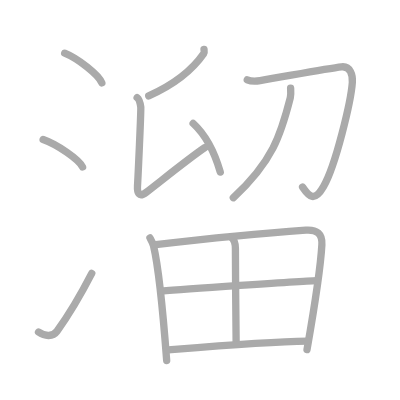
t = 0.00 s
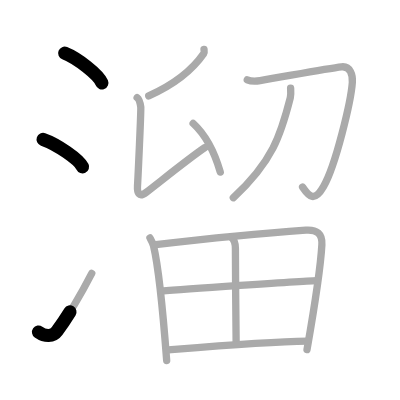
t = 2.50 s
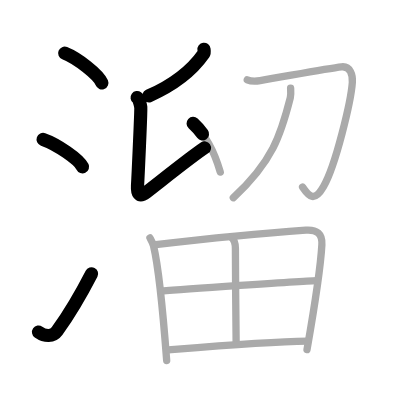
t = 5.25 s
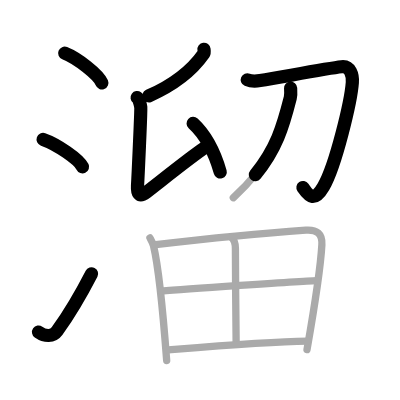
t = 7.75 s
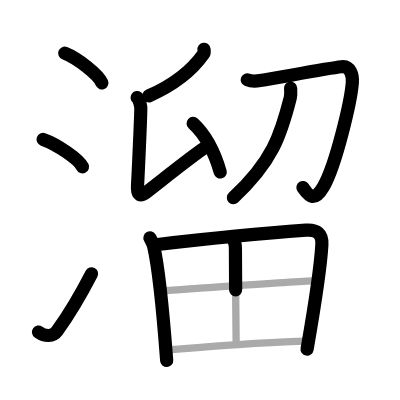
t = 10.50 s
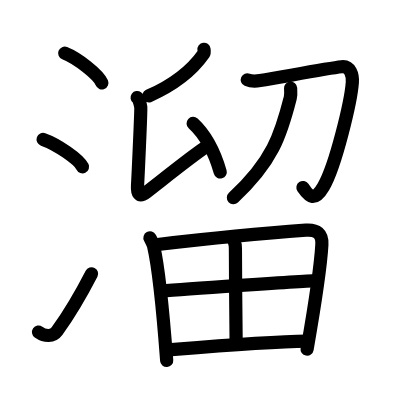
t = 13.00 s

The animated SVG that drew these frames (rendered in a browser with its animation timeline set to each time). Animation: 13 SMIL elements (animate=13); one cycle of 13.00 s.

<?xml version="1.0" standalone="no"?>
<!DOCTYPE svg PUBLIC "-//W3C//DTD SVG 1.1//EN"   "http://www.w3.org/Graphics/SVG/1.1/DTD/svg11.dtd">
<svg width="400px" height="400px"  version="1.1" xmlns="http://www.w3.org/2000/svg">
  <defs>
    <marker id="Triangle" viewBox="0 0 10 10" refX="0" refY="5" markerUnits="strokeWidth" markerWidth="3" style="stroke-opacity:0%;fill:#aaaaaa;" markerHeight="2" orient="auto">
      <path d="M 0 0 L 10 5 L 0 10 z" />
    </marker>
    
    <marker id="Arrow" viewBox="0 0 10 10" refX="5" refY="5" markerUnits="strokeWidth" markerWidth="1.8" style="stroke-opacity:0%;fill:#770000;" markerHeight="2" orient="auto">
      <path d="M 0 4 L 6 4 L 4 1 L 10 5 L 4 9 L 6 6 L 0 6 z" />
        <circle cx="5" cy="5" r="5" />
      </marker>
    
    <marker id="TriangleRed" viewBox="0 0 10 10" refX="0" refY="5" markerUnits="strokeWidth" markerWidth="3" style="stroke-opacity:0%;fill:#CC0000;" markerHeight="2" orient="auto">
      <path d="M 0 0 L 10 5 L 0 10 z" />
    </marker>
    
    <marker id="ArrowRed" viewBox="0 0 10 10" refX="5" refY="5" markerUnits="strokeWidth" markerWidth="1.8" style="stroke-opacity:0%;fill:#CC0000;" markerHeight="2" orient="auto">
      <path d="M 0 4 L 6 4 L 4 1 L 10 5 L 4 9 L 6 6 L 0 6 z" />
        <circle cx="5" cy="5" r="5" />
      </marker>
    
  </defs>
  
  <path style="fill:#ffffff; fill-opacity:100%; fill-rule:evenodd; stroke-width:0;" d="M 0 0 L 400px 0 L 400px 400px L 0 400px L 0 0" />

  <g transform="scale(3.6697247706422 3.6697247706422)">
<path style="fill:none; fill-opacity:0%; fill-rule:evenodd; stroke:#aaaaaa; stroke-opacity:100%; stroke-width: 1.5pt; stroke-linejoin:round; stroke-linecap:round;" d="M17.63 14.5c3.57 1.43 9.22 5.87 10.12 8.09"></path>
<path style="fill:none; fill-opacity:0%; fill-rule:evenodd; stroke:#aaaaaa; stroke-opacity:100%; stroke-width: 1.5pt; stroke-linejoin:round; stroke-linecap:round;" d="M11.75 38c3.79 1.32 9.8 5.44 10.75 7.5"></path>
<path style="fill:none; fill-opacity:0%; fill-rule:evenodd; stroke:#aaaaaa; stroke-opacity:100%; stroke-width: 1.5pt; stroke-linejoin:round; stroke-linecap:round;" d="M10.5 90.5c1.78 1.25 3.91 1.3 5.03-0.24c3.25-4.5 6.51-10.01 9.47-15.76"></path>
<path style="fill:none; fill-opacity:0%; fill-rule:evenodd; stroke:#aaaaaa; stroke-opacity:100%; stroke-width: 1.5pt; stroke-linejoin:round; stroke-linecap:round;" d="M55.59 13.44c0.04 0.3 0.16 0.86-0.08 1.2c-2.95 4.22-7.3 8.1-14.98 11.5"></path>
<path style="fill:none; fill-opacity:0%; fill-rule:evenodd; stroke:#aaaaaa; stroke-opacity:100%; stroke-width: 1.5pt; stroke-linejoin:round; stroke-linecap:round;" d="M37.37 26.6c0.55 0.4 0.88 1.79 0.99 2.59c0.11 0.8-0.77 19.47-0.89 21.45c-0.11 1.79 0.29 3.37 2.41 1.75c3.81-2.92 11.91-9.47 15.92-12.15"></path>
<path style="fill:none; fill-opacity:0%; fill-rule:evenodd; stroke:#aaaaaa; stroke-opacity:100%; stroke-width: 1.5pt; stroke-linejoin:round; stroke-linecap:round;" d="M52.63 33.62c3.66 3.37 5.99 8.37 7.39 13.28"></path>
<path style="fill:none; fill-opacity:0%; fill-rule:evenodd; stroke:#aaaaaa; stroke-opacity:100%; stroke-width: 1.5pt; stroke-linejoin:round; stroke-linecap:round;" d="M67.38 21.74c0.96 0.41 2.66 0.36 3.5 0.22c6.83-1.14 18.41-3.34 22.19-3.76c2.46-0.27 3.08 2.36 2.94 4.27c-0.36 5.04-4.5 22.59-7.86 28.38c-2.43 4.21-3.85 2.86-5.69 0.13"></path>
<path style="fill:none; fill-opacity:0%; fill-rule:evenodd; stroke:#aaaaaa; stroke-opacity:100%; stroke-width: 1.5pt; stroke-linejoin:round; stroke-linecap:round;" d="M79.19 24c0.04 0.67 0.14 1.75-0.09 2.67C76.54 36.77 74.25 44 63.58 53.88"></path>
<path style="fill:none; fill-opacity:0%; fill-rule:evenodd; stroke:#aaaaaa; stroke-opacity:100%; stroke-width: 1.5pt; stroke-linejoin:round; stroke-linecap:round;" d="M40.86 64.82c0.31 0.58 0.82 1.46 0.98 2.17c1.38 5.86 2.77 20.47 3.58 31.25"></path>
<path style="fill:none; fill-opacity:0%; fill-rule:evenodd; stroke:#aaaaaa; stroke-opacity:100%; stroke-width: 1.5pt; stroke-linejoin:round; stroke-linecap:round;" d="M42.44 66.68c12.42-1.45 32.75-3.38 40.91-3.96c3-0.21 4.53 0.93 4.36 3.96c-0.32 5.78-2.26 18.36-4.05 28.6"></path>
<path style="fill:none; fill-opacity:0%; fill-rule:evenodd; stroke:#aaaaaa; stroke-opacity:100%; stroke-width: 1.5pt; stroke-linejoin:round; stroke-linecap:round;" d="M63.06 64.67c0.6 0.54 1.1 1.62 1.09 3.04c-0.02 7.25 0.2 23.53 0.2 25.91"></path>
<path style="fill:none; fill-opacity:0%; fill-rule:evenodd; stroke:#aaaaaa; stroke-opacity:100%; stroke-width: 1.5pt; stroke-linejoin:round; stroke-linecap:round;" d="M43.92 79.31c3.56-0.28 39.61-2.85 42.55-2.85"></path>
<path style="fill:none; fill-opacity:0%; fill-rule:evenodd; stroke:#aaaaaa; stroke-opacity:100%; stroke-width: 1.5pt; stroke-linejoin:round; stroke-linecap:round;" d="M45.99 95.34c9.4-0.76 26.89-2.22 37.75-2.37"></path>

<path style="fill:none; fill-opacity:0%; fill-rule:evenodd; stroke:#000000; stroke-opacity:100%; stroke-width: 2.7pt; stroke-linejoin:round; stroke-linecap:round;" d="M17.63 14.5c3.57 1.43 9.22 5.87 10.12 8.09" pathLength="100" stroke-dashoffset="100" stroke-dasharray="100 105"><animate id="dashAnim1" attributeName="stroke-dashoffset" from="100" to="0" dur="1s" calcMode="linear" fill="freeze"/></path>
<path style="fill:none; fill-opacity:0%; fill-rule:evenodd; stroke:#000000; stroke-opacity:100%; stroke-width: 2.7pt; stroke-linejoin:round; stroke-linecap:round;" d="M11.75 38c3.79 1.32 9.8 5.44 10.75 7.5" pathLength="100" stroke-dashoffset="100" stroke-dasharray="100 105"><animate id="dashAnim2" attributeName="stroke-dashoffset" from="100" to="0" dur="1s" calcMode="linear" begin="dashAnim1.end" fill="freeze"/></path>
<path style="fill:none; fill-opacity:0%; fill-rule:evenodd; stroke:#000000; stroke-opacity:100%; stroke-width: 2.7pt; stroke-linejoin:round; stroke-linecap:round;" d="M10.5 90.5c1.78 1.25 3.91 1.3 5.03-0.24c3.25-4.5 6.51-10.01 9.47-15.76" pathLength="100" stroke-dashoffset="100" stroke-dasharray="100 105"><animate id="dashAnim3" attributeName="stroke-dashoffset" from="100" to="0" dur="1s" calcMode="linear" begin="dashAnim2.end" fill="freeze"/></path>
<path style="fill:none; fill-opacity:0%; fill-rule:evenodd; stroke:#000000; stroke-opacity:100%; stroke-width: 2.7pt; stroke-linejoin:round; stroke-linecap:round;" d="M55.59 13.44c0.04 0.3 0.16 0.86-0.08 1.2c-2.95 4.22-7.3 8.1-14.98 11.5" pathLength="100" stroke-dashoffset="100" stroke-dasharray="100 105"><animate id="dashAnim4" attributeName="stroke-dashoffset" from="100" to="0" dur="1s" calcMode="linear" begin="dashAnim3.end" fill="freeze"/></path>
<path style="fill:none; fill-opacity:0%; fill-rule:evenodd; stroke:#000000; stroke-opacity:100%; stroke-width: 2.7pt; stroke-linejoin:round; stroke-linecap:round;" d="M37.37 26.6c0.55 0.4 0.88 1.79 0.99 2.59c0.11 0.8-0.77 19.47-0.89 21.45c-0.11 1.79 0.29 3.37 2.41 1.75c3.81-2.92 11.91-9.47 15.92-12.15" pathLength="100" stroke-dashoffset="100" stroke-dasharray="100 105"><animate id="dashAnim5" attributeName="stroke-dashoffset" from="100" to="0" dur="1s" calcMode="linear" begin="dashAnim4.end" fill="freeze"/></path>
<path style="fill:none; fill-opacity:0%; fill-rule:evenodd; stroke:#000000; stroke-opacity:100%; stroke-width: 2.7pt; stroke-linejoin:round; stroke-linecap:round;" d="M52.63 33.62c3.66 3.37 5.99 8.37 7.39 13.28" pathLength="100" stroke-dashoffset="100" stroke-dasharray="100 105"><animate id="dashAnim6" attributeName="stroke-dashoffset" from="100" to="0" dur="1s" calcMode="linear" begin="dashAnim5.end" fill="freeze"/></path>
<path style="fill:none; fill-opacity:0%; fill-rule:evenodd; stroke:#000000; stroke-opacity:100%; stroke-width: 2.7pt; stroke-linejoin:round; stroke-linecap:round;" d="M67.38 21.74c0.96 0.41 2.66 0.36 3.5 0.22c6.83-1.14 18.41-3.34 22.19-3.76c2.46-0.27 3.08 2.36 2.94 4.27c-0.36 5.04-4.5 22.59-7.86 28.38c-2.43 4.21-3.85 2.86-5.69 0.13" pathLength="100" stroke-dashoffset="100" stroke-dasharray="100 105"><animate id="dashAnim7" attributeName="stroke-dashoffset" from="100" to="0" dur="1s" calcMode="linear" begin="dashAnim6.end" fill="freeze"/></path>
<path style="fill:none; fill-opacity:0%; fill-rule:evenodd; stroke:#000000; stroke-opacity:100%; stroke-width: 2.7pt; stroke-linejoin:round; stroke-linecap:round;" d="M79.19 24c0.04 0.67 0.14 1.75-0.09 2.67C76.54 36.77 74.25 44 63.58 53.88" pathLength="100" stroke-dashoffset="100" stroke-dasharray="100 105"><animate id="dashAnim8" attributeName="stroke-dashoffset" from="100" to="0" dur="1s" calcMode="linear" begin="dashAnim7.end" fill="freeze"/></path>
<path style="fill:none; fill-opacity:0%; fill-rule:evenodd; stroke:#000000; stroke-opacity:100%; stroke-width: 2.7pt; stroke-linejoin:round; stroke-linecap:round;" d="M40.86 64.82c0.31 0.58 0.82 1.46 0.98 2.17c1.38 5.86 2.77 20.47 3.58 31.25" pathLength="100" stroke-dashoffset="100" stroke-dasharray="100 105"><animate id="dashAnim9" attributeName="stroke-dashoffset" from="100" to="0" dur="1s" calcMode="linear" begin="dashAnim8.end" fill="freeze"/></path>
<path style="fill:none; fill-opacity:0%; fill-rule:evenodd; stroke:#000000; stroke-opacity:100%; stroke-width: 2.7pt; stroke-linejoin:round; stroke-linecap:round;" d="M42.44 66.68c12.42-1.45 32.75-3.38 40.91-3.96c3-0.21 4.53 0.93 4.36 3.96c-0.32 5.78-2.26 18.36-4.05 28.6" pathLength="100" stroke-dashoffset="100" stroke-dasharray="100 105"><animate id="dashAnim10" attributeName="stroke-dashoffset" from="100" to="0" dur="1s" calcMode="linear" begin="dashAnim9.end" fill="freeze"/></path>
<path style="fill:none; fill-opacity:0%; fill-rule:evenodd; stroke:#000000; stroke-opacity:100%; stroke-width: 2.7pt; stroke-linejoin:round; stroke-linecap:round;" d="M63.06 64.67c0.6 0.54 1.1 1.62 1.09 3.04c-0.02 7.25 0.2 23.53 0.2 25.91" pathLength="100" stroke-dashoffset="100" stroke-dasharray="100 105"><animate id="dashAnim11" attributeName="stroke-dashoffset" from="100" to="0" dur="1s" calcMode="linear" begin="dashAnim10.end" fill="freeze"/></path>
<path style="fill:none; fill-opacity:0%; fill-rule:evenodd; stroke:#000000; stroke-opacity:100%; stroke-width: 2.7pt; stroke-linejoin:round; stroke-linecap:round;" d="M43.92 79.31c3.56-0.28 39.61-2.85 42.55-2.85" pathLength="100" stroke-dashoffset="100" stroke-dasharray="100 105"><animate id="dashAnim12" attributeName="stroke-dashoffset" from="100" to="0" dur="1s" calcMode="linear" begin="dashAnim11.end" fill="freeze"/></path>
<path style="fill:none; fill-opacity:0%; fill-rule:evenodd; stroke:#000000; stroke-opacity:100%; stroke-width: 2.7pt; stroke-linejoin:round; stroke-linecap:round;" d="M45.99 95.34c9.4-0.76 26.89-2.22 37.75-2.37" pathLength="100" stroke-dashoffset="100" stroke-dasharray="100 105"><animate id="dashAnim13" attributeName="stroke-dashoffset" from="100" to="0" dur="1s" calcMode="linear" begin="dashAnim12.end" fill="freeze"/></path>

</g>

</svg>  
          
